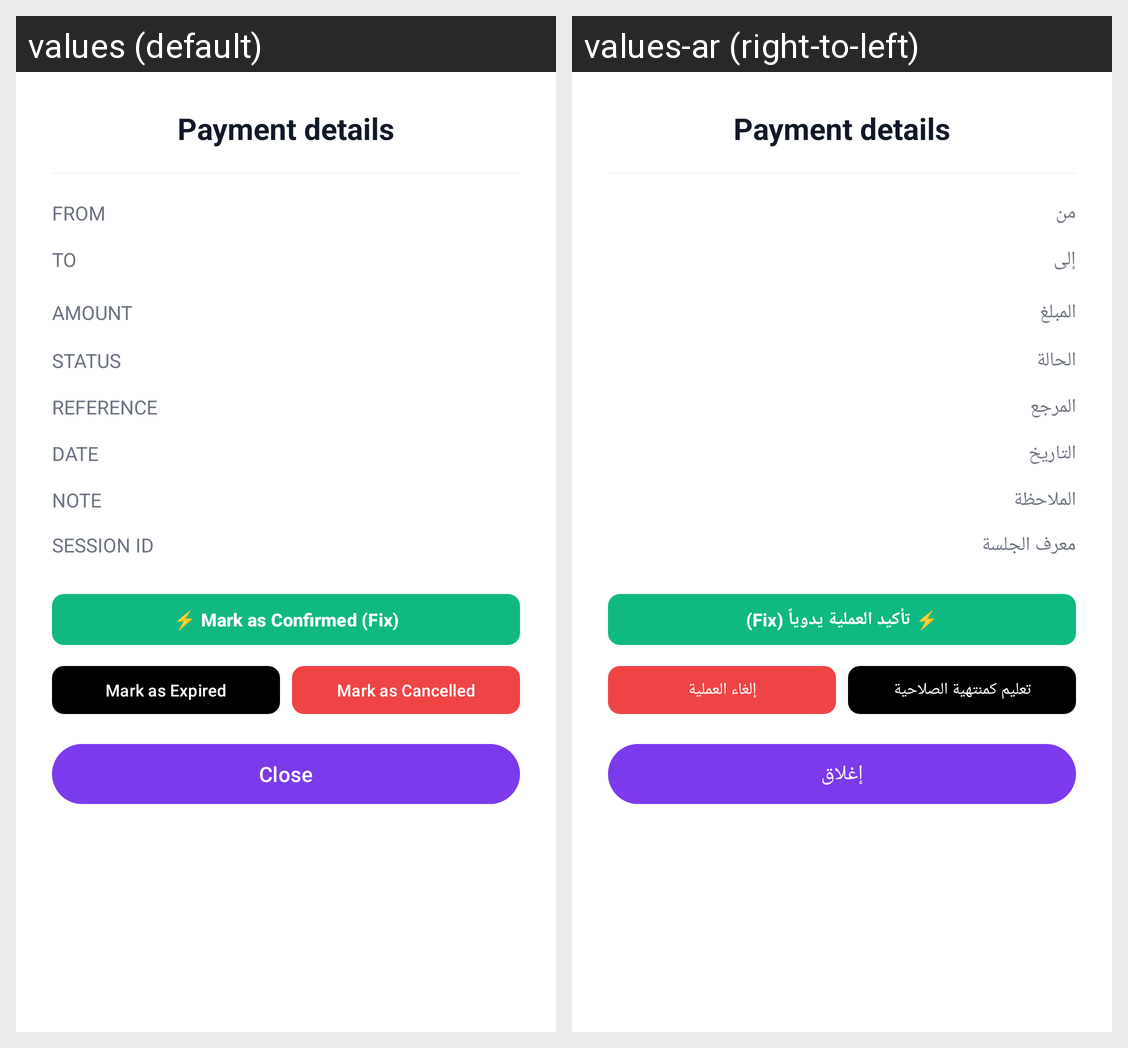

Locale-by-locale string values for the Android screen shown in this grid:
Android screen res/layout/dialog_transaction_detail.xml rendered under 2 locales, left to right: values (default), values-ar (right-to-left). Device: Nexus 5 (rendered at 1080×1920; each locale shown at half size, 540×960, under a caption strip naming it); theme Theme.InstapayDetector.
Strings drawn on this screen, with the default value and each locale's value (text and hints the layout hard-codes, and strings that could not be matched under every locale, appear in the picture but are not listed):

tx_detail_from
  values: From
  values-ar: من

tx_detail_to
  values: To
  values-ar: إلى

tx_detail_amount
  values: Amount
  values-ar: المبلغ

tx_detail_status
  values: Status
  values-ar: الحالة

tx_detail_reference
  values: Reference
  values-ar: المرجع

tx_detail_date
  values: Date
  values-ar: التاريخ

tx_detail_note
  values: Note
  values-ar: الملاحظة

tx_detail_session
  values: Session ID
  values-ar: معرف الجلسة

tx_action_confirm
  values: ⚡ Mark as Confirmed (Fix)
  values-ar: ⚡ تأكيد العملية يدوياً (Fix)

tx_action_expire
  values: Mark as Expired
  values-ar: تعليم كمنتهية الصلاحية

tx_action_cancel
  values: Mark as Cancelled
  values-ar: إلغاء العملية

tx_detail_close
  values: Close
  values-ar: إغلاق
